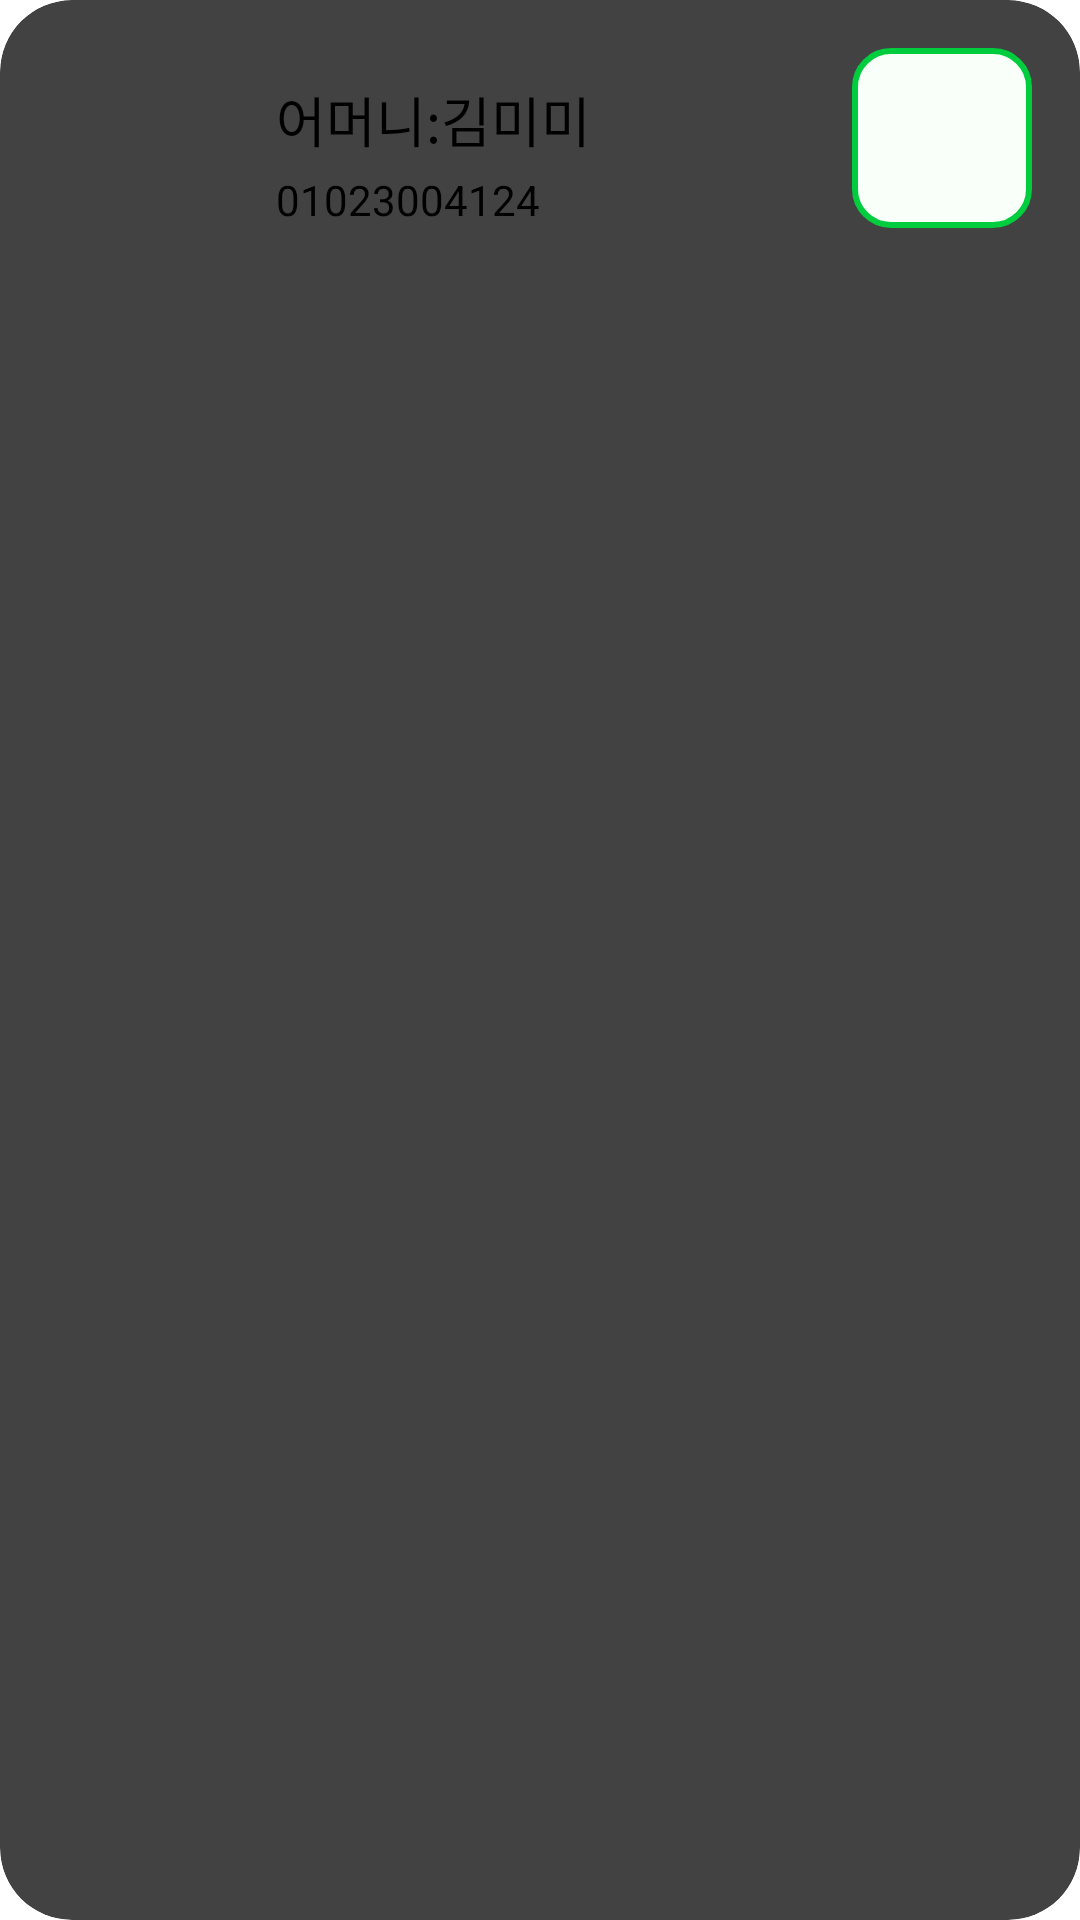

Reconstruct the res/layout file that produces this screen, plus the resources it refers to.
<!-- AndroidManifest.xml: application theme Theme.ReadContactTest -->
<!-- res/layout/group_list_child.xml -->
<?xml version="1.0" encoding="utf-8"?>
    <androidx.cardview.widget.CardView
        xmlns:android="http://schemas.android.com/apk/res/android"
        xmlns:app="http://schemas.android.com/apk/res-auto"
        xmlns:tools="http://schemas.android.com/tools"
        android:layout_width="match_parent"
        android:layout_height="wrap_content"
        android:layout_margin="4dp"
        app:cardCornerRadius="24dp"
        app:cardElevation="8dp">

        <androidx.constraintlayout.widget.ConstraintLayout
            android:id="@+id/group_detail"
            android:layout_width="match_parent"
            android:layout_height="wrap_content"
            android:padding="16dp"
            android:background="?attr/selectableItemBackground">

            <ImageView
                android:id="@+id/contact_image"
                android:layout_width="60dp"
                android:layout_height="60dp"
                android:layout_marginStart="8dp"
                app:layout_constraintBottom_toBottomOf="parent"
                app:layout_constraintStart_toEndOf="@+id/checkBox_group_list_child"
                app:layout_constraintTop_toTopOf="parent"
                tools:srcCompat="@tools:sample/avatars"
                android:contentDescription="이미지 사진"/>

            <TextView
                android:id="@+id/contact_name"
                android:layout_width="wrap_content"
                android:layout_height="wrap_content"
                android:layout_marginStart="8dp"
                android:layout_marginBottom="4dp"
                android:maxLength="10"
                android:text="어머니:김미미"
                android:textSize="18sp"
                app:layout_constraintBottom_toTopOf="@+id/contact_number"
                app:layout_constraintStart_toEndOf="@+id/contact_image" />

            <TextView
                android:id="@+id/contact_number"
                android:layout_width="wrap_content"
                android:layout_height="wrap_content"
                android:layout_marginStart="8dp"
                android:text="01023004124"
                android:textSize="14sp"
                app:layout_constraintBottom_toBottomOf="parent"
                app:layout_constraintStart_toEndOf="@+id/contact_image" />

            <ImageButton
                android:id="@+id/btn_call_direct"
                android:layout_width="60dp"
                android:layout_height="60dp"
                app:layout_constraintBottom_toBottomOf="parent"
                app:layout_constraintEnd_toEndOf="parent"
                app:layout_constraintTop_toTopOf="parent"
                app:tint="@color/hau_green"
                android:background="@drawable/shape_button"
                app:srcCompat="@drawable/ic_round_phone_forwarded_32"
                android:contentDescription="전화버튼"/>

            <CheckBox
                android:id="@+id/checkBox_group_list_child"
                android:layout_width="50dp"
                android:layout_height="50dp"
                android:gravity="center"
                android:visibility="gone"
                app:layout_constraintBottom_toBottomOf="parent"
                app:layout_constraintStart_toStartOf="parent"
                app:layout_constraintTop_toTopOf="parent"
                tools:visibility="visible" />

            <ImageButton
                android:id="@+id/btn_alarm"
                android:layout_width="wrap_content"
                android:layout_height="wrap_content"
                android:layout_marginEnd="16dp"
                android:backgroundTint="@android:color/transparent"
                app:layout_constraintBottom_toBottomOf="@+id/btn_call_direct"
                app:layout_constraintEnd_toStartOf="@+id/btn_call_direct"
                app:layout_constraintTop_toTopOf="@+id/btn_call_direct"
                app:srcCompat="@drawable/ic_baseline_notifications_off_24"
                app:tint="@color/hau_dark_green"
                android:contentDescription="알림 설정 버튼"/>

        </androidx.constraintlayout.widget.ConstraintLayout>
    </androidx.cardview.widget.CardView>
<!-- resources referenced by this layout -->
<resources>
  <color name="hau_dark_green">#4A6572</color> 74,101,114
  <color name="hau_green">#00CD3E</color> 0,205,62
  <!-- drawable ic_round_phone_forwarded_32 (drawable) -->
  <vector android:autoMirrored="true" android:height="32dp"
      android:tint="?attr/colorControlNormal" android:viewportHeight="24"
      android:viewportWidth="24" android:width="32dp" xmlns:android="http://schemas.android.com/apk/res/android">
      <path android:fillColor="@android:color/white" android:pathData="M22.65,5.65l-3.79,-3.79c-0.32,-0.32 -0.86,-0.1 -0.86,0.35L18,4h-3.5c-0.28,0 -0.5,0.22 -0.5,0.5v3c0,0.28 0.22,0.5 0.5,0.5L18,8v1.79c0,0.45 0.54,0.67 0.85,0.35l3.79,-3.79c0.2,-0.19 0.2,-0.51 0.01,-0.7zM19.23,15.26l-2.54,-0.29c-0.61,-0.07 -1.21,0.14 -1.64,0.57l-1.84,1.84c-2.83,-1.44 -5.15,-3.75 -6.59,-6.59l1.85,-1.85c0.43,-0.43 0.64,-1.03 0.57,-1.64l-0.29,-2.52c-0.12,-1.01 -0.97,-1.77 -1.99,-1.77L5.03,3.01c-1.13,0 -2.07,0.94 -2,2.07 0.53,8.54 7.36,15.36 15.89,15.89 1.13,0.07 2.07,-0.87 2.07,-2v-1.73c0.01,-1.01 -0.75,-1.86 -1.76,-1.98z"/>
  </vector>
  <!-- drawable shape_button (drawable) -->
  <?xml version="1.0" encoding="utf-8"?>
  <shape xmlns:android="http://schemas.android.com/apk/res/android"
      android:shape="rectangle">
  
      <corners android:radius="12dp"/>
      <solid android:color="@color/hau_white_green"/>
      <stroke
          android:color="@color/hau_green"
          android:width="2dp"/>
  
  </shape>
  <style name="Theme.ReadContactTest" parent="Theme.MaterialComponents.DayNight.DarkActionBar">
          
          <item name="colorPrimary">@color/purple_200</item>
          <item name="colorPrimaryVariant">@color/purple_700</item>
          <item name="colorOnPrimary">@color/black</item>
          
          <item name="colorSecondary">@color/teal_200</item>
          <item name="colorSecondaryVariant">@color/teal_200</item>
          <item name="colorOnSecondary">@color/black</item>
          
          <item name="android:statusBarColor" tools:targetApi="l">?attr/colorPrimaryVariant</item>
          
      </style>
  <color name="hau_white_green">#F9FFF9</color>
  <color name="purple_200">#FFBB86FC</color>
  <color name="purple_700">#FF3700B3</color>
  <color name="black">#FF000000</color>
  <color name="teal_200">#FF03DAC5</color>
</resources>
